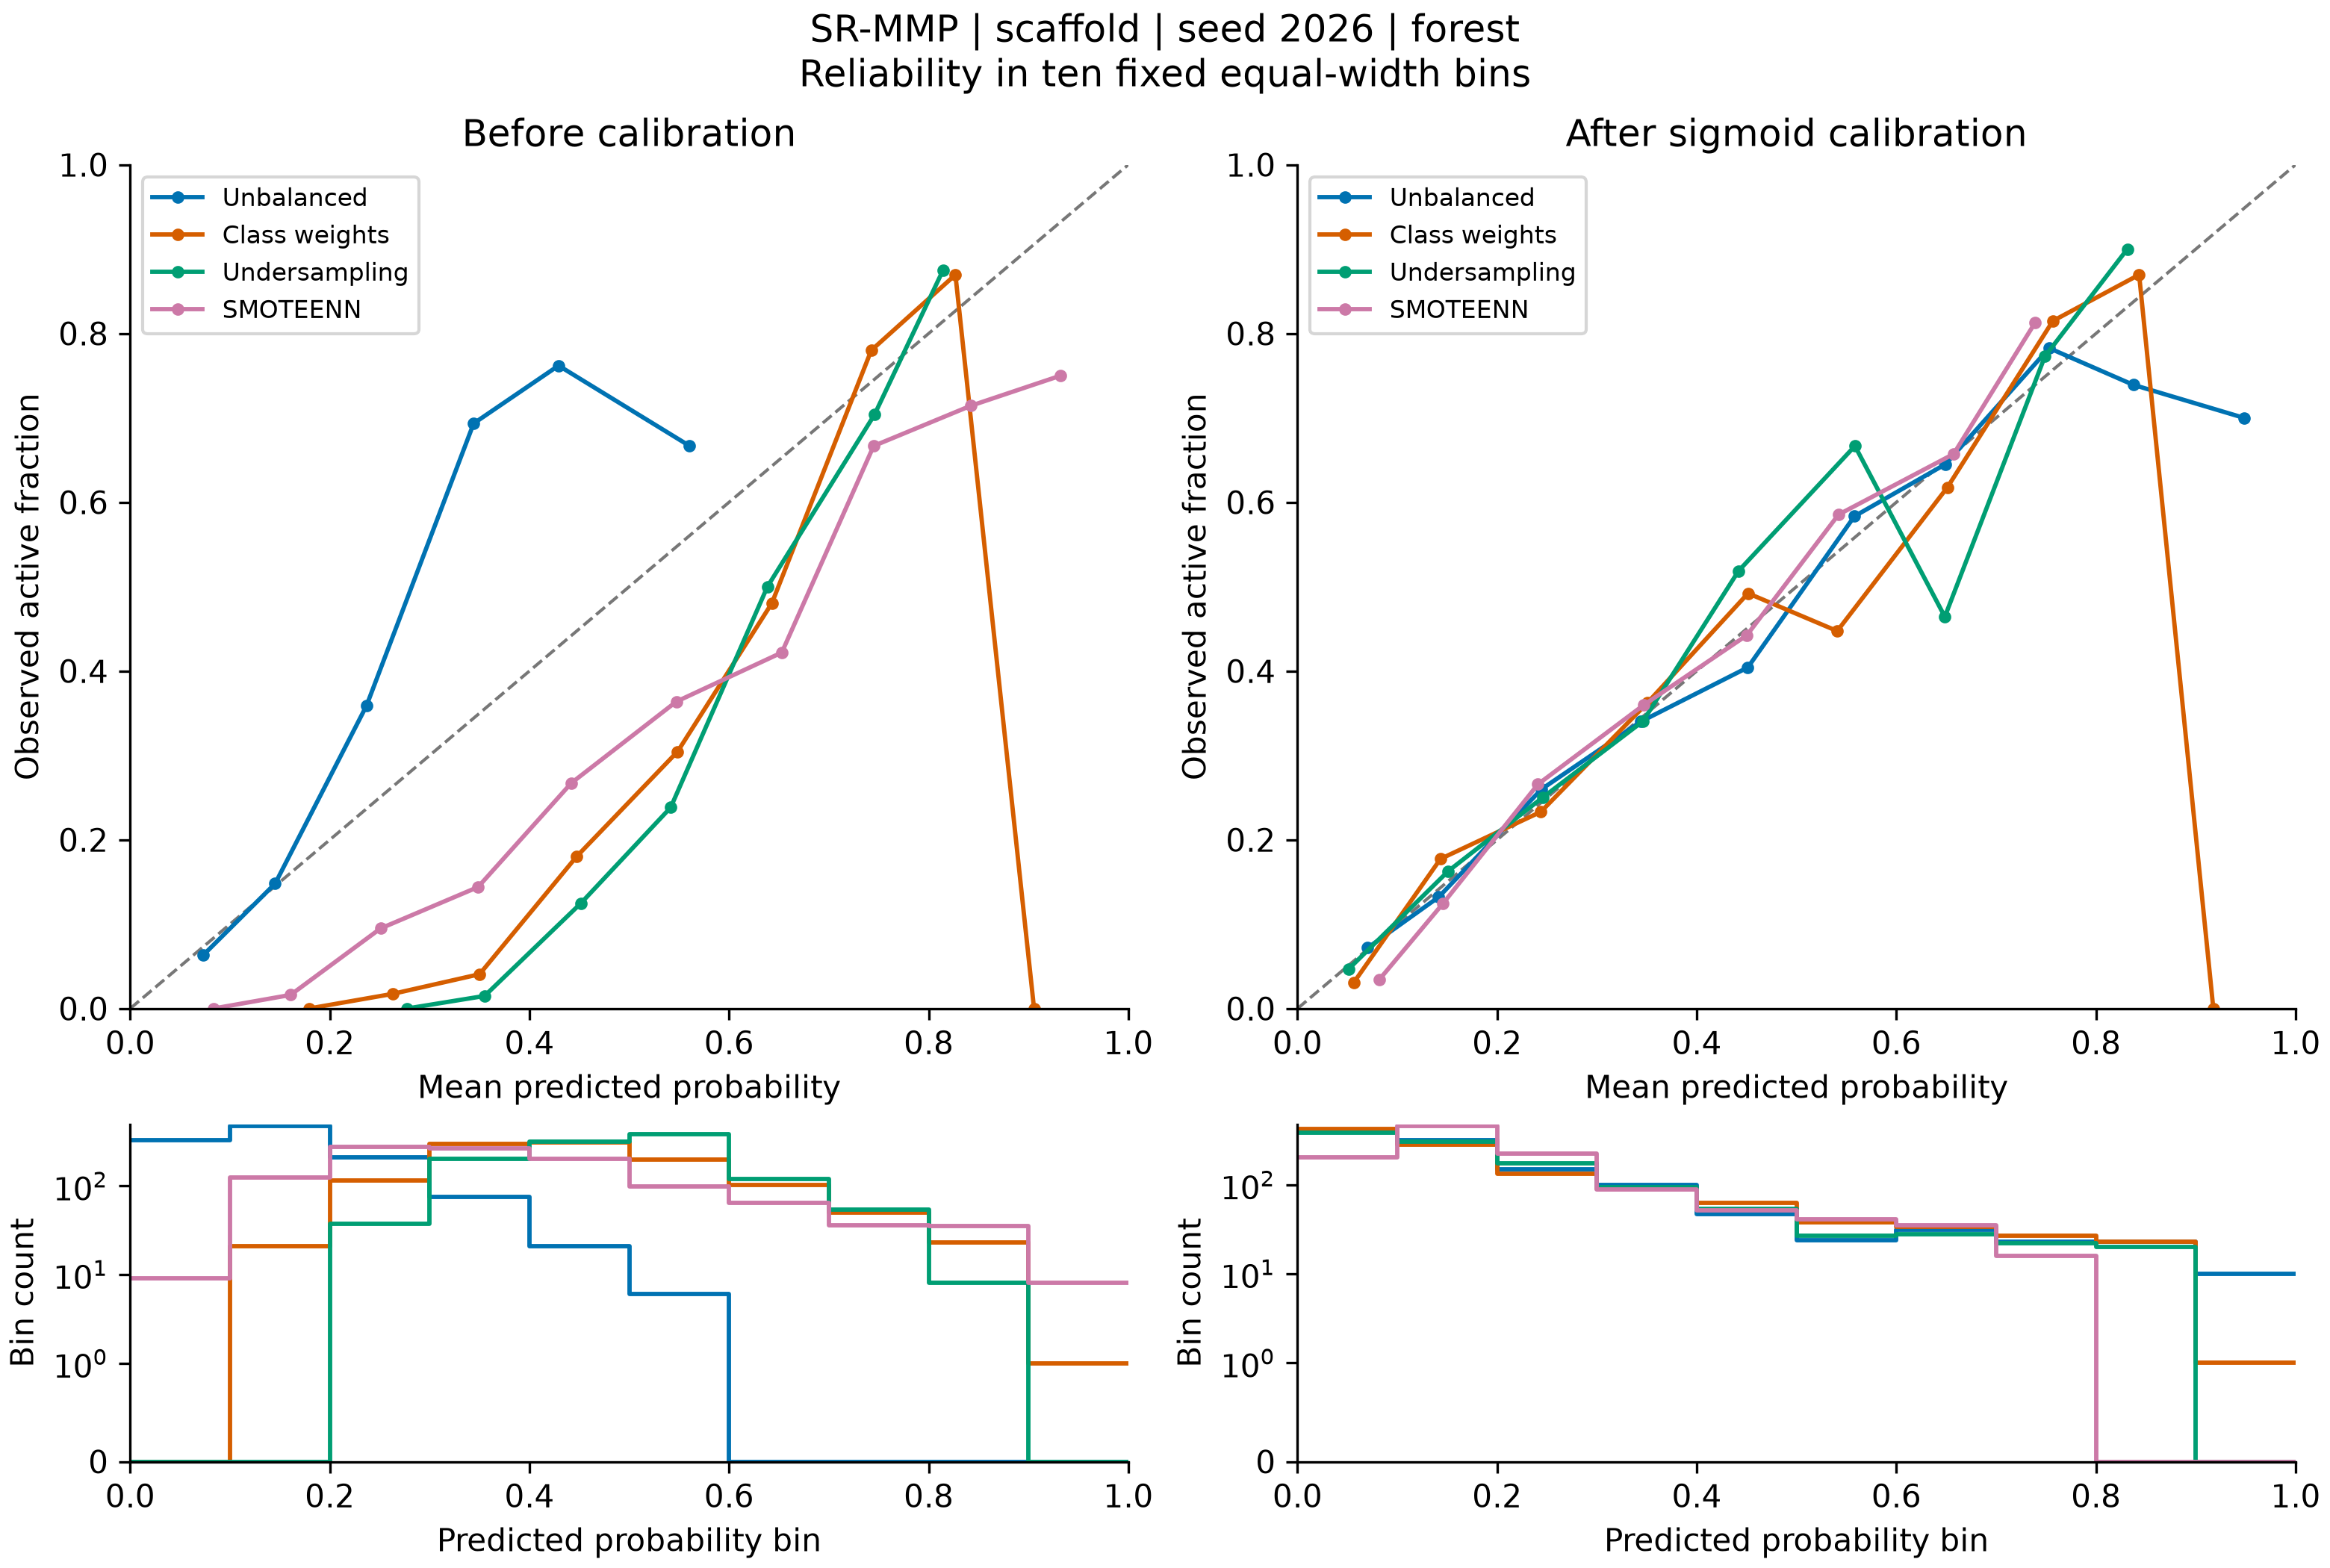

The table this chart was drawn from, first rows:
bin, lower, upper, count, positives, exploratory, mean_prediction, observed_fraction, method, calibration
0, 0.0, 0.1, 331, 21, False, 0.07328, 0.06344, none, raw
1, 0.1, 0.2, 473, 70, False, 0.1452, 0.148, none, raw
2, 0.2, 0.3, 209, 75, False, 0.2367, 0.3589, none, raw
3, 0.3, 0.4, 75, 52, False, 0.3441, 0.6933, none, raw
4, 0.4, 0.5, 21, 16, True, 0.4292, 0.7619, none, raw
5, 0.5, 0.6, 6, 4, True, 0.5605, 0.6667, none, raw
6, 0.6, 0.7, 0, 0, True, , , none, raw
7, 0.7, 0.8, 0, 0, True, , , none, raw
8, 0.8, 0.9, 0, 0, True, , , none, raw
9, 0.9, 1.0, 0, 0, True, , , none, raw
0, 0.0, 0.1, 0, 0, True, , , weights, raw
1, 0.1, 0.2, 21, 0, True, 0.179, 0.0, weights, raw
2, 0.2, 0.3, 115, 2, True, 0.263, 0.01739, weights, raw
3, 0.3, 0.4, 295, 12, True, 0.35, 0.04068, weights, raw
4, 0.4, 0.5, 311, 56, False, 0.4472, 0.1801, weights, raw
5, 0.5, 0.6, 197, 60, False, 0.5485, 0.3046, weights, raw
6, 0.6, 0.7, 102, 49, False, 0.6429, 0.4804, weights, raw
7, 0.7, 0.8, 50, 39, False, 0.7425, 0.78, weights, raw
8, 0.8, 0.9, 23, 20, False, 0.8268, 0.8696, weights, raw
9, 0.9, 1.0, 1, 0, True, 0.9055, 0.0, weights, raw
0, 0.0, 0.1, 0, 0, True, , , undersample, raw
1, 0.1, 0.2, 0, 0, True, , , undersample, raw
2, 0.2, 0.3, 37, 0, True, 0.2772, 0.0, undersample, raw
3, 0.3, 0.4, 201, 3, True, 0.3551, 0.01493, undersample, raw
4, 0.4, 0.5, 313, 39, False, 0.4514, 0.1246, undersample, raw
5, 0.5, 0.6, 382, 91, False, 0.5415, 0.2382, undersample, raw
6, 0.6, 0.7, 120, 60, False, 0.6384, 0.5, undersample, raw
7, 0.7, 0.8, 54, 38, False, 0.7457, 0.7037, undersample, raw
8, 0.8, 0.9, 8, 7, True, 0.8144, 0.875, undersample, raw
9, 0.9, 1.0, 0, 0, True, , , undersample, raw
0, 0.0, 0.1, 9, 0, True, 0.0834, 0.0, smoteenn, raw
1, 0.1, 0.2, 124, 2, True, 0.1607, 0.01613, smoteenn, raw
2, 0.2, 0.3, 274, 26, False, 0.2508, 0.09489, smoteenn, raw
3, 0.3, 0.4, 264, 38, False, 0.3485, 0.1439, smoteenn, raw
4, 0.4, 0.5, 202, 54, False, 0.442, 0.2673, smoteenn, raw
5, 0.5, 0.6, 99, 36, False, 0.5471, 0.3636, smoteenn, raw
6, 0.6, 0.7, 64, 27, False, 0.6528, 0.4219, smoteenn, raw
7, 0.7, 0.8, 36, 24, False, 0.7448, 0.6667, smoteenn, raw
8, 0.8, 0.9, 35, 25, False, 0.8421, 0.7143, smoteenn, raw
9, 0.9, 1.0, 8, 6, True, 0.9322, 0.75, smoteenn, raw
0, 0.0, 0.1, 389, 28, False, 0.07036, 0.07198, none, sigmoid
1, 0.1, 0.2, 318, 42, False, 0.1414, 0.1321, none, sigmoid
2, 0.2, 0.3, 150, 39, False, 0.2445, 0.26, none, sigmoid
3, 0.3, 0.4, 100, 34, False, 0.3439, 0.34, none, sigmoid
4, 0.4, 0.5, 47, 19, True, 0.4512, 0.4043, none, sigmoid
5, 0.5, 0.6, 24, 14, True, 0.5579, 0.5833, none, sigmoid
6, 0.6, 0.7, 31, 20, False, 0.6493, 0.6452, none, sigmoid
7, 0.7, 0.8, 23, 18, True, 0.7531, 0.7826, none, sigmoid
8, 0.8, 0.9, 23, 17, True, 0.8373, 0.7391, none, sigmoid
9, 0.9, 1.0, 10, 7, True, 0.9481, 0.7, none, sigmoid
0, 0.0, 0.1, 423, 13, True, 0.05632, 0.03073, weights, sigmoid
1, 0.1, 0.2, 282, 50, False, 0.1432, 0.1773, weights, sigmoid
2, 0.2, 0.3, 133, 31, False, 0.2437, 0.2331, weights, sigmoid
3, 0.3, 0.4, 91, 33, False, 0.3508, 0.3626, weights, sigmoid
4, 0.4, 0.5, 63, 31, False, 0.4514, 0.4921, weights, sigmoid
5, 0.5, 0.6, 38, 17, True, 0.5407, 0.4474, weights, sigmoid
6, 0.6, 0.7, 34, 21, False, 0.6511, 0.6176, weights, sigmoid
7, 0.7, 0.8, 27, 22, False, 0.7567, 0.8148, weights, sigmoid
8, 0.8, 0.9, 23, 20, False, 0.8432, 0.8696, weights, sigmoid
9, 0.9, 1.0, 1, 0, True, 0.9175, 0.0, weights, sigmoid
... 20 more rows
